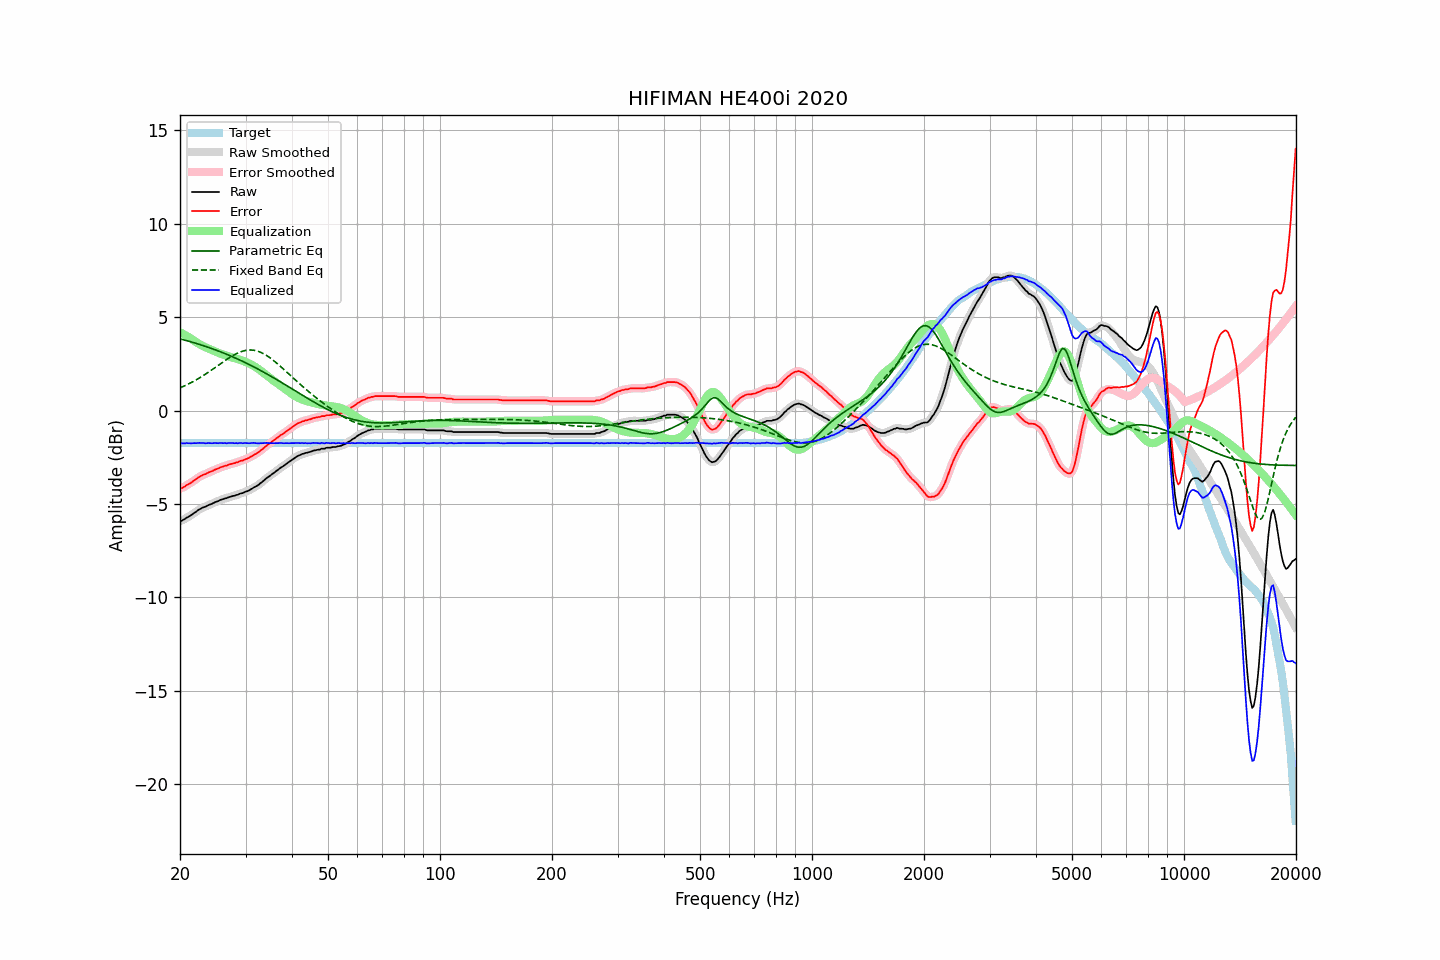

The data file committed next to this chart (first rows):
frequency, raw, error, smoothed, error_smoothed, equalization, parametric_eq, fixed_band_eq, equalized_raw, equalized_smoothed, target
20.00, -5.91, -4.17, -5.92, -4.18, 4.20, 3.84, 1.22, -1.72, -1.73, -1.74
20.20, -5.91, -4.17, -5.89, -4.15, 4.15, 3.82, 1.25, -1.76, -1.74, -1.74
20.40, -5.85, -4.11, -5.85, -4.11, 4.10, 3.80, 1.29, -1.75, -1.75, -1.74
20.61, -5.81, -4.07, -5.81, -4.06, 4.05, 3.77, 1.33, -1.76, -1.75, -1.74
20.81, -5.74, -4.00, -5.75, -4.01, 4.00, 3.75, 1.37, -1.74, -1.75, -1.74
21.02, -5.70, -3.96, -5.70, -3.96, 3.95, 3.72, 1.41, -1.75, -1.75, -1.74
21.23, -5.65, -3.91, -5.65, -3.90, 3.90, 3.70, 1.46, -1.75, -1.75, -1.74
21.44, -5.60, -3.86, -5.59, -3.85, 3.85, 3.68, 1.50, -1.75, -1.75, -1.74
21.66, -5.53, -3.79, -5.54, -3.79, 3.79, 3.65, 1.55, -1.75, -1.75, -1.74
21.87, -5.47, -3.73, -5.47, -3.73, 3.73, 3.63, 1.59, -1.74, -1.75, -1.74
22.09, -5.42, -3.68, -5.41, -3.67, 3.67, 3.60, 1.64, -1.75, -1.74, -1.74
22.31, -5.35, -3.61, -5.35, -3.61, 3.61, 3.57, 1.69, -1.73, -1.74, -1.74
22.54, -5.29, -3.55, -5.30, -3.55, 3.56, 3.55, 1.74, -1.73, -1.73, -1.74
22.76, -5.25, -3.51, -5.25, -3.50, 3.51, 3.52, 1.79, -1.74, -1.73, -1.74
22.99, -5.20, -3.46, -5.21, -3.46, 3.47, 3.49, 1.85, -1.73, -1.74, -1.74
23.22, -5.17, -3.43, -5.17, -3.43, 3.42, 3.46, 1.90, -1.75, -1.75, -1.74
23.45, -5.14, -3.40, -5.13, -3.39, 3.38, 3.43, 1.96, -1.76, -1.75, -1.74
23.69, -5.09, -3.35, -5.09, -3.35, 3.35, 3.40, 2.01, -1.74, -1.75, -1.74
23.92, -5.05, -3.31, -5.06, -3.31, 3.31, 3.37, 2.07, -1.74, -1.75, -1.74
24.16, -5.02, -3.28, -5.02, -3.28, 3.27, 3.34, 2.13, -1.75, -1.74, -1.74
24.40, -4.99, -3.25, -4.98, -3.24, 3.24, 3.31, 2.19, -1.75, -1.75, -1.74
24.65, -4.94, -3.20, -4.94, -3.20, 3.20, 3.28, 2.25, -1.74, -1.74, -1.74
24.89, -4.90, -3.16, -4.91, -3.16, 3.16, 3.25, 2.31, -1.74, -1.75, -1.74
25.14, -4.87, -3.13, -4.87, -3.12, 3.13, 3.22, 2.37, -1.75, -1.74, -1.74
25.39, -4.84, -3.10, -4.83, -3.09, 3.09, 3.19, 2.43, -1.75, -1.74, -1.74
25.65, -4.79, -3.05, -4.80, -3.06, 3.06, 3.15, 2.50, -1.73, -1.74, -1.74
25.91, -4.76, -3.02, -4.76, -3.02, 3.02, 3.12, 2.56, -1.74, -1.74, -1.74
26.16, -4.74, -3.00, -4.73, -2.99, 2.99, 3.09, 2.62, -1.75, -1.74, -1.74
26.43, -4.70, -2.96, -4.71, -2.97, 2.96, 3.05, 2.68, -1.74, -1.75, -1.74
26.69, -4.69, -2.95, -4.68, -2.94, 2.94, 3.02, 2.73, -1.76, -1.75, -1.74
26.96, -4.65, -2.91, -4.65, -2.91, 2.91, 2.98, 2.79, -1.74, -1.74, -1.74
27.23, -4.62, -2.88, -4.62, -2.88, 2.88, 2.94, 2.85, -1.74, -1.74, -1.74
27.50, -4.60, -2.86, -4.60, -2.85, 2.86, 2.91, 2.90, -1.74, -1.74, -1.74
27.77, -4.57, -2.83, -4.57, -2.83, 2.83, 2.87, 2.95, -1.74, -1.74, -1.74
28.05, -4.56, -2.82, -4.55, -2.81, 2.81, 2.83, 3.00, -1.75, -1.75, -1.74
28.33, -4.52, -2.78, -4.53, -2.79, 2.78, 2.79, 3.04, -1.74, -1.75, -1.74
28.62, -4.51, -2.77, -4.50, -2.75, 2.75, 2.75, 3.09, -1.76, -1.74, -1.74
28.90, -4.46, -2.72, -4.47, -2.72, 2.73, 2.71, 3.12, -1.73, -1.74, -1.74
29.19, -4.43, -2.69, -4.44, -2.70, 2.70, 2.67, 3.15, -1.73, -1.74, -1.74
29.48, -4.42, -2.68, -4.41, -2.66, 2.67, 2.63, 3.18, -1.75, -1.74, -1.74
29.78, -4.37, -2.63, -4.38, -2.63, 2.63, 2.59, 3.21, -1.74, -1.74, -1.74
30.08, -4.34, -2.60, -4.35, -2.60, 2.60, 2.55, 3.22, -1.74, -1.75, -1.74
30.38, -4.31, -2.57, -4.31, -2.56, 2.56, 2.51, 3.24, -1.75, -1.75, -1.74
30.68, -4.27, -2.53, -4.27, -2.53, 2.52, 2.47, 3.24, -1.75, -1.75, -1.74
30.99, -4.22, -2.48, -4.22, -2.48, 2.48, 2.42, 3.24, -1.74, -1.74, -1.74
31.30, -4.17, -2.43, -4.17, -2.43, 2.43, 2.38, 3.24, -1.74, -1.74, -1.74
31.61, -4.11, -2.37, -4.12, -2.37, 2.38, 2.33, 3.23, -1.73, -1.74, -1.74
31.93, -4.07, -2.33, -4.07, -2.33, 2.33, 2.29, 3.21, -1.74, -1.74, -1.74
32.24, -4.02, -2.28, -4.02, -2.28, 2.27, 2.24, 3.19, -1.75, -1.75, -1.74
32.57, -3.97, -2.23, -3.96, -2.22, 2.21, 2.20, 3.16, -1.76, -1.75, -1.74
32.89, -3.89, -2.15, -3.90, -2.16, 2.15, 2.15, 3.13, -1.74, -1.75, -1.74
33.22, -3.83, -2.09, -3.83, -2.09, 2.08, 2.11, 3.09, -1.75, -1.75, -1.74
33.55, -3.76, -2.02, -3.75, -2.01, 2.02, 2.06, 3.04, -1.74, -1.74, -1.74
33.89, -3.68, -1.94, -3.68, -1.94, 1.95, 2.01, 2.99, -1.73, -1.74, -1.74
34.23, -3.61, -1.87, -3.62, -1.87, 1.88, 1.96, 2.94, -1.73, -1.74, -1.74
34.57, -3.55, -1.81, -3.55, -1.81, 1.81, 1.91, 2.88, -1.74, -1.74, -1.74
34.92, -3.49, -1.75, -3.49, -1.74, 1.74, 1.86, 2.82, -1.75, -1.74, -1.74
35.27, -3.42, -1.68, -3.43, -1.68, 1.68, 1.82, 2.76, -1.74, -1.75, -1.74
35.62, -3.36, -1.62, -3.36, -1.62, 1.61, 1.77, 2.69, -1.75, -1.75, -1.74
35.97, -3.30, -1.56, -3.30, -1.55, 1.55, 1.72, 2.62, -1.75, -1.75, -1.74
... 635 more rows
